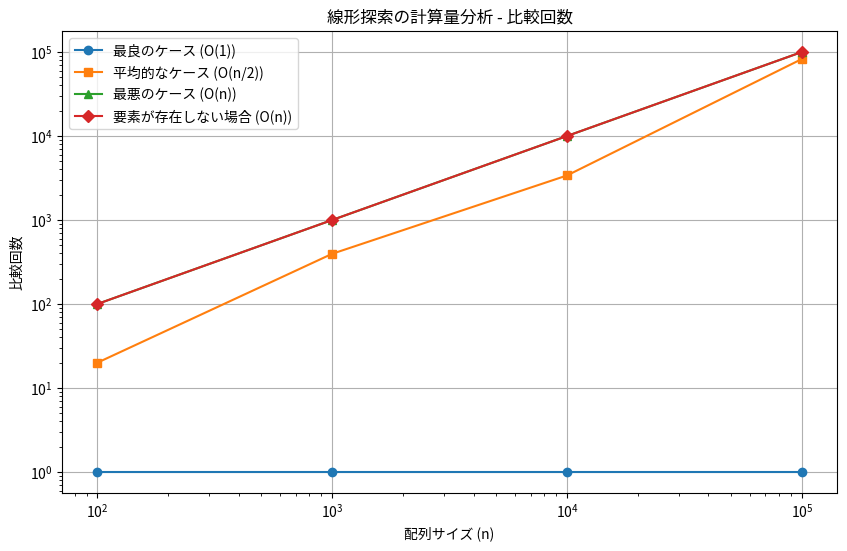
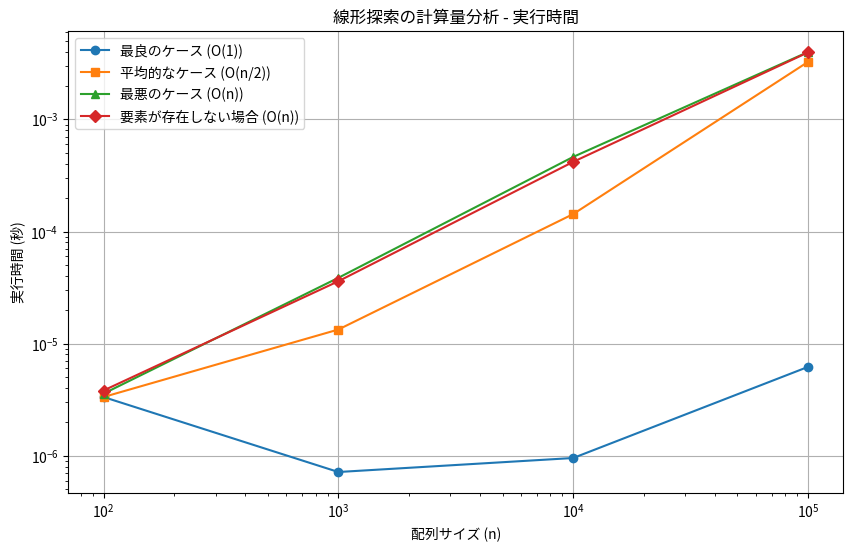
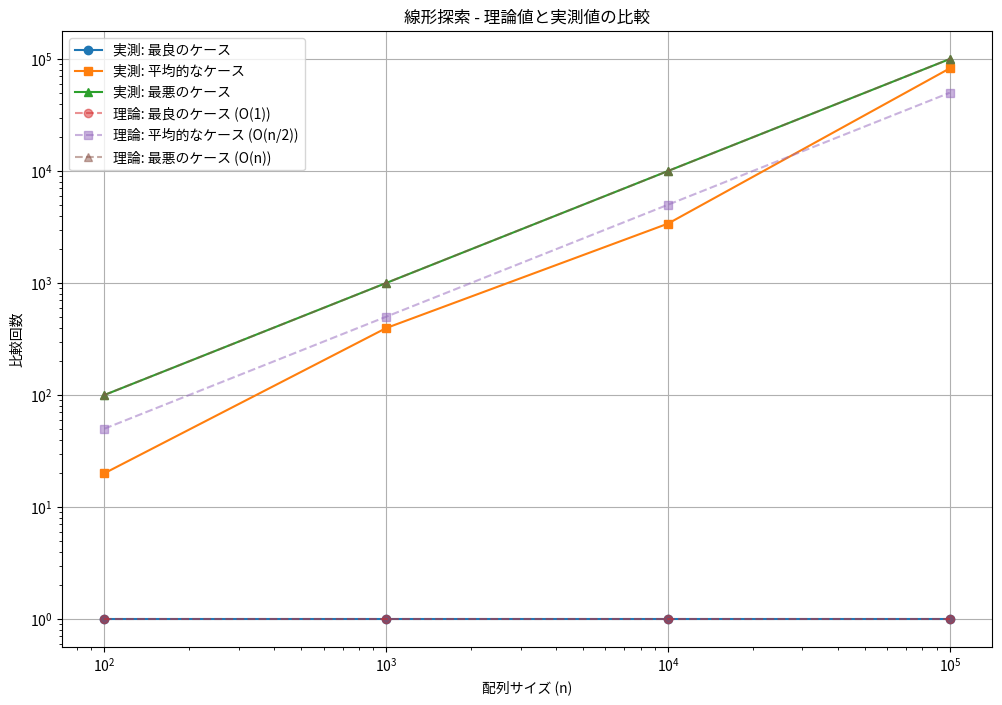

These charts were generated, in order, by the following Python code:
# linear_search_analysis.py
import time
import matplotlib.pyplot as plt
import numpy as np
import random

def linear_search(arr, target):
    """
    線形探索アルゴリズム
    
    Parameters:
        arr (list): 探索対象の配列
        target: 探索する値
    
    Returns:
        int: 見つかった場合はそのインデックス、見つからなかった場合は-1
    """
    comparisons = 0  # 比較回数をカウント
    
    for i in range(len(arr)):
        comparisons += 1
        if arr[i] == target:
            return i, comparisons  # インデックスと比較回数を返す
    
    return -1, comparisons  # 見つからなかった場合と比較回数を返す

def measure_time(func, *args, **kwargs):
    """関数の実行時間を計測"""
    start_time = time.time()
    result = func(*args, **kwargs)
    end_time = time.time()
    return result, end_time - start_time

def simulate_cases(size):
    """最良、平均、最悪のケースをシミュレーション"""
    arr = list(range(size))
    
    # 最良のケース: 最初の要素を探す
    best_case_target = arr[0]
    best_case_result, best_case_time = measure_time(linear_search, arr, best_case_target)
    best_case_index, best_case_comparisons = best_case_result
    
    # 平均的なケース: ランダムな位置の要素を探す
    random_index = random.randint(0, size - 1)
    average_case_target = arr[random_index]
    average_case_result, average_case_time = measure_time(linear_search, arr, average_case_target)
    average_case_index, average_case_comparisons = average_case_result
    
    # 最悪のケース: 最後の要素を探す
    worst_case_target = arr[-1]
    worst_case_result, worst_case_time = measure_time(linear_search, arr, worst_case_target)
    worst_case_index, worst_case_comparisons = worst_case_result
    
    # 存在しない要素を探す場合（これも最悪のケース）
    not_found_target = size + 1
    not_found_result, not_found_time = measure_time(linear_search, arr, not_found_target)
    not_found_index, not_found_comparisons = not_found_result
    
    return {
        "size": size,
        "best_case": {
            "index": best_case_index,
            "comparisons": best_case_comparisons,
            "time": best_case_time
        },
        "average_case": {
            "index": average_case_index,
            "comparisons": average_case_comparisons,
            "time": average_case_time
        },
        "worst_case": {
            "index": worst_case_index,
            "comparisons": worst_case_comparisons,
            "time": worst_case_time
        },
        "not_found": {
            "index": not_found_index,
            "comparisons": not_found_comparisons,
            "time": not_found_time
        }
    }

def analyze_linear_search_with_real_data():
    """様々なサイズで線形探索を分析"""
    sizes = [100, 1000, 10000, 100000]
    results = []
    
    for size in sizes:
        print(f"サイズ {size} での分析...")
        result = simulate_cases(size)
        results.append(result)
        
        print(f"  最良のケース: {result['best_case']['comparisons']} 回の比較, {result['best_case']['time']:.8f} 秒")
        print(f"  平均的なケース: {result['average_case']['comparisons']} 回の比較, {result['average_case']['time']:.8f} 秒")
        print(f"  最悪のケース: {result['worst_case']['comparisons']} 回の比較, {result['worst_case']['time']:.8f} 秒")
        print(f"  要素が存在しない場合: {result['not_found']['comparisons']} 回の比較, {result['not_found']['time']:.8f} 秒")
        print()
    
    return results

def plot_comparisons(results):
    """比較回数のグラフを作成"""
    sizes = [result["size"] for result in results]
    best_comparisons = [result["best_case"]["comparisons"] for result in results]
    average_comparisons = [result["average_case"]["comparisons"] for result in results]
    worst_comparisons = [result["worst_case"]["comparisons"] for result in results]
    not_found_comparisons = [result["not_found"]["comparisons"] for result in results]
    
    plt.figure(figsize=(10, 6))
    plt.plot(sizes, best_comparisons, 'o-', label='最良のケース (O(1))')
    plt.plot(sizes, average_comparisons, 's-', label='平均的なケース (O(n/2))')
    plt.plot(sizes, worst_comparisons, '^-', label='最悪のケース (O(n))')
    plt.plot(sizes, not_found_comparisons, 'D-', label='要素が存在しない場合 (O(n))')
    
    plt.xscale('log')
    plt.yscale('log')
    plt.xlabel('配列サイズ (n)')
    plt.ylabel('比較回数')
    plt.title('線形探索の計算量分析 - 比較回数')
    plt.legend()
    plt.grid(True)
    
    plt.savefig('linear_search_comparisons.png')
    print("比較回数のグラフを 'linear_search_comparisons.png' として保存しました")

def plot_execution_times(results):
    """実行時間のグラフを作成"""
    sizes = [result["size"] for result in results]
    best_times = [result["best_case"]["time"] for result in results]
    average_times = [result["average_case"]["time"] for result in results]
    worst_times = [result["worst_case"]["time"] for result in results]
    not_found_times = [result["not_found"]["time"] for result in results]
    
    plt.figure(figsize=(10, 6))
    plt.plot(sizes, best_times, 'o-', label='最良のケース (O(1))')
    plt.plot(sizes, average_times, 's-', label='平均的なケース (O(n/2))')
    plt.plot(sizes, worst_times, '^-', label='最悪のケース (O(n))')
    plt.plot(sizes, not_found_times, 'D-', label='要素が存在しない場合 (O(n))')
    
    plt.xscale('log')
    plt.yscale('log')
    plt.xlabel('配列サイズ (n)')
    plt.ylabel('実行時間 (秒)')
    plt.title('線形探索の計算量分析 - 実行時間')
    plt.legend()
    plt.grid(True)
    
    plt.savefig('linear_search_execution_times.png')
    print("実行時間のグラフを 'linear_search_execution_times.png' として保存しました")

def compare_theory_with_practice(results):
    """理論値と実測値の比較"""
    sizes = [result["size"] for result in results]
    best_comparisons = [result["best_case"]["comparisons"] for result in results]
    average_comparisons = [result["average_case"]["comparisons"] for result in results]
    worst_comparisons = [result["worst_case"]["comparisons"] for result in results]
    
    # 理論値の計算
    theoretical_best = [1 for _ in sizes]  # O(1) - 常に1回の比較
    theoretical_average = [size / 2 for size in sizes]  # O(n/2) - 平均的に半分の要素を比較
    theoretical_worst = [size for size in sizes]  # O(n) - すべての要素を比較
    
    plt.figure(figsize=(12, 8))
    
    # 実測値のプロット
    plt.plot(sizes, best_comparisons, 'o-', label='実測: 最良のケース')
    plt.plot(sizes, average_comparisons, 's-', label='実測: 平均的なケース')
    plt.plot(sizes, worst_comparisons, '^-', label='実測: 最悪のケース')
    
    # 理論値のプロット
    plt.plot(sizes, theoretical_best, 'o--', alpha=0.5, label='理論: 最良のケース (O(1))')
    plt.plot(sizes, theoretical_average, 's--', alpha=0.5, label='理論: 平均的なケース (O(n/2))')
    plt.plot(sizes, theoretical_worst, '^--', alpha=0.5, label='理論: 最悪のケース (O(n))')
    
    plt.xscale('log')
    plt.yscale('log')
    plt.xlabel('配列サイズ (n)')
    plt.ylabel('比較回数')
    plt.title('線形探索 - 理論値と実測値の比較')
    plt.legend()
    plt.grid(True)
    
    plt.savefig('linear_search_theory_vs_practice.png')
    print("理論値と実測値の比較グラフを 'linear_search_theory_vs_practice.png' として保存しました")

if __name__ == "__main__":
    print("線形探索アルゴリズムの計算量分析を開始します...")
    
    # 様々なサイズでの分析
    results = analyze_linear_search_with_real_data()
    
    # 結果のグラフ化
    plot_comparisons(results)
    plot_execution_times(results)
    compare_theory_with_practice(results)
    
    print("\n分析が完了しました。")
